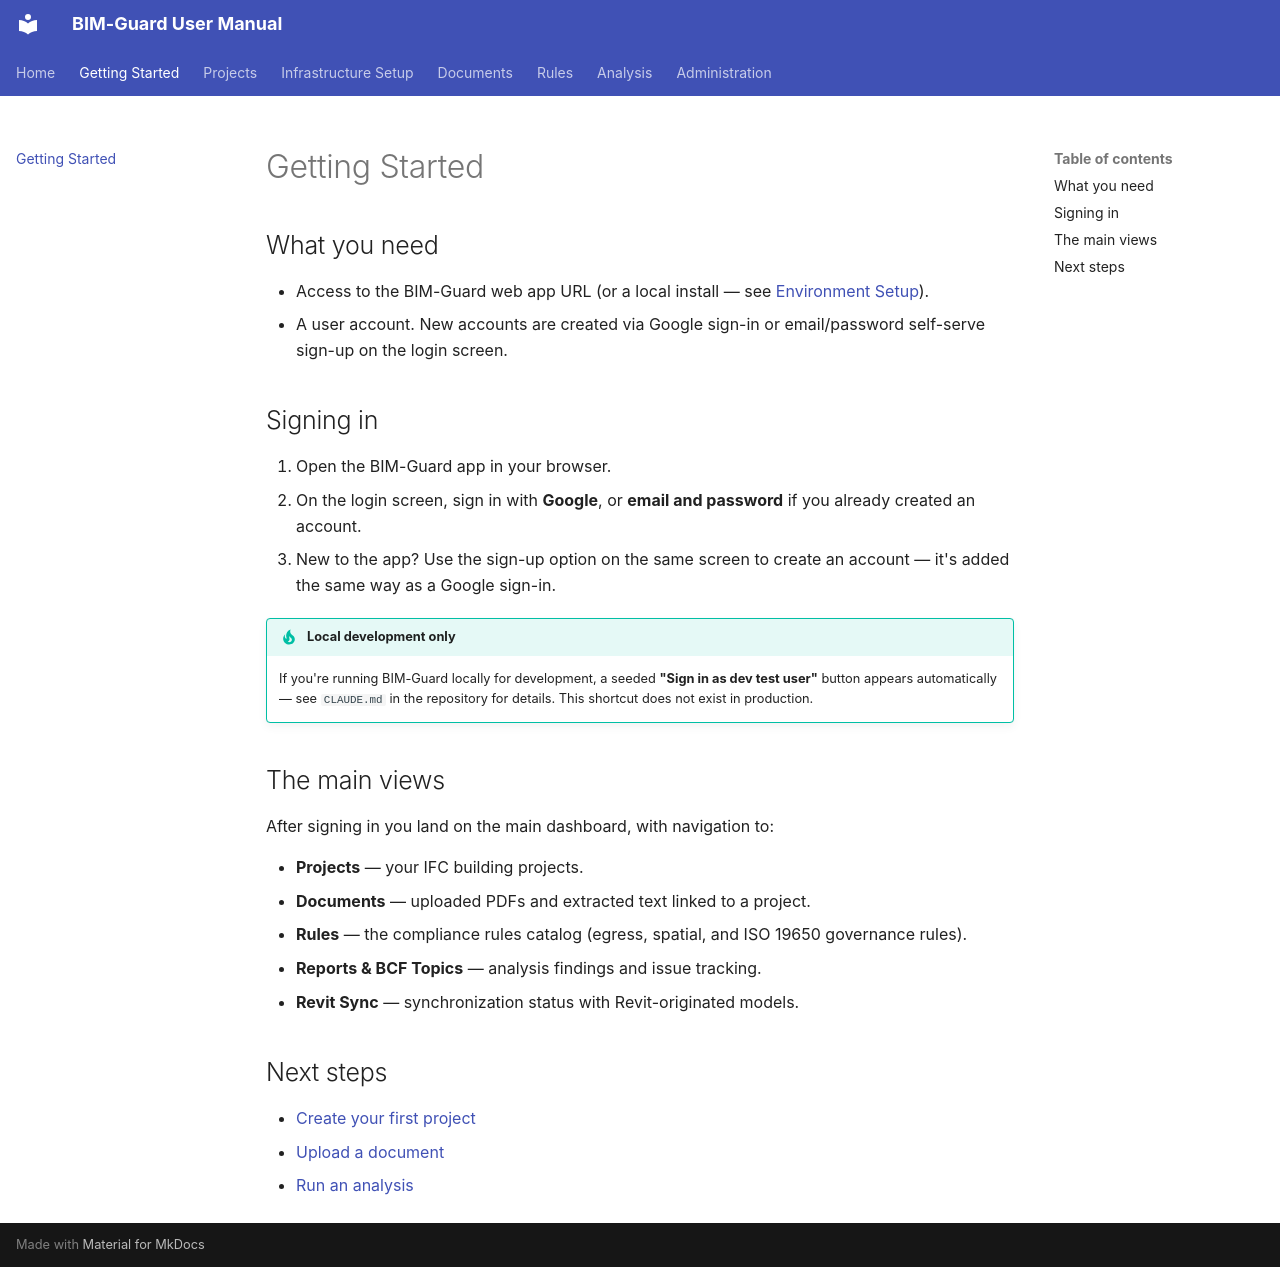

repository: maicen/bim-guard · page: getting-started/index.html · generator: mkdocs

# Getting Started

## What you need

- Access to the BIM-Guard web app URL (or a local install — see [Environment Setup](infrastructure/environment-setup.md)).
- A user account. New accounts are created via Google sign-in or email/password self-serve sign-up on the login screen.

## Signing in

1. Open the BIM-Guard app in your browser.
2. On the login screen, sign in with **Google**, or **email and password** if you already created an account.
3. New to the app? Use the sign-up option on the same screen to create an account — it's added the same way as a Google sign-in.

!!! tip "Local development only"
    If you're running BIM-Guard locally for development, a seeded **"Sign in as dev test user"** button appears automatically — see `CLAUDE.md` in the repository for details. This shortcut does not exist in production.

## The main views

After signing in you land on the main dashboard, with navigation to:

- **Projects** — your IFC building projects.
- **Documents** — uploaded PDFs and extracted text linked to a project.
- **Rules** — the compliance rules catalog (egress, spatial, and ISO 19650 governance rules).
- **Reports & BCF Topics** — analysis findings and issue tracking.
- **Revit Sync** — synchronization status with Revit-originated models.

## Next steps

- [Create your first project](projects/creating-a-project.md)
- [Upload a document](documents/uploading-documents.md)
- [Run an analysis](analysis/running-analysis.md)
